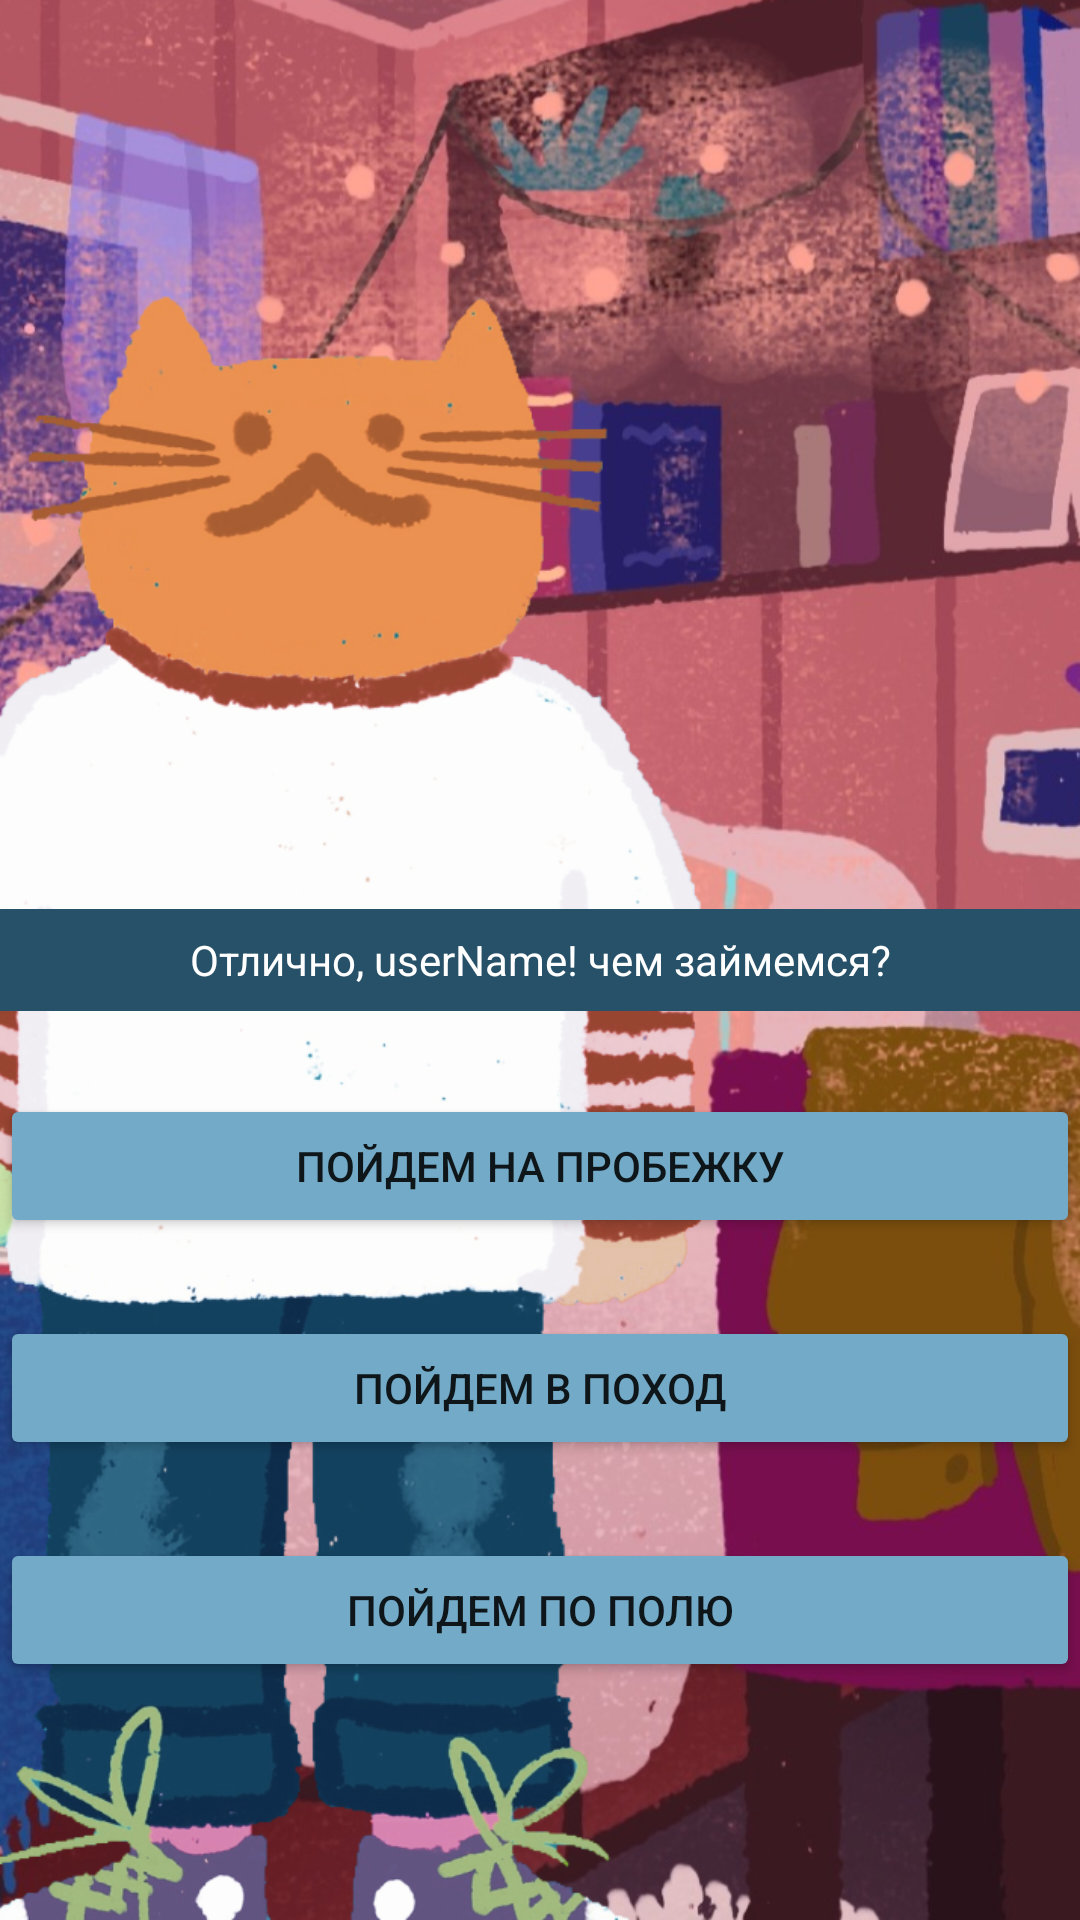

Android layout source for this screen:
<!-- AndroidManifest.xml: application theme Theme.Novella3 -->
<!-- res/layout/activity_3.xml -->
<?xml version="1.0" encoding="utf-8"?>
<androidx.constraintlayout.widget.ConstraintLayout xmlns:android="http://schemas.android.com/apk/res/android"
    xmlns:app="http://schemas.android.com/apk/res-auto"
    xmlns:tools="http://schemas.android.com/tools"
    android:id="@+id/mainScreenLayout"
    android:layout_width="match_parent"
    android:layout_height="match_parent"
  >

    <ImageView
        android:id="@+id/sceneBackgroundImage"
        android:layout_width="0dp"
        android:layout_height="0dp"
        android:background="@drawable/third"
        android:scaleType="fitXY"
        app:layout_constraintBottom_toBottomOf="parent"
        app:layout_constraintEnd_toEndOf="parent"
        app:layout_constraintHorizontal_bias="0.0"
        app:layout_constraintStart_toStartOf="parent"
        app:layout_constraintTop_toTopOf="parent"
        app:layout_constraintVertical_bias="0.0"
        android:contentDescription="TODO" />

    <TextView
        android:id="@+id/sceneHeader"
        style="@style/txHender"
        android:text="Отлично, userName! чем займемся?"
        app:layout_constraintBottom_toBottomOf="@+id/sceneBackgroundImage"
        app:layout_constraintEnd_toEndOf="parent"
        app:layout_constraintStart_toStartOf="parent"
        app:layout_constraintTop_toTopOf="parent" />

    <Button
        android:id="@+id/bt1"
        style="@style/bt1"
        android:layout_marginBottom="26dp"
        android:text="Пойдем на пробежку"
        app:constraint_referenced_tags="0dp"
        app:cornerRadius="0dp"
        app:layout_constraintBottom_toTopOf="@+id/bt2"
        app:layout_constraintEnd_toEndOf="parent"
        app:layout_constraintStart_toStartOf="parent"
        app:layout_constraintTop_toTopOf="@+id/topButtonsGuideline"
        app:layout_constraintVertical_chainStyle="packed"
        tools:ignore="TextContrastCheck,SpeakableTextPresentCheck" />

    <Button
        android:id="@+id/bt2"
        style="@style/bt2"
        android:layout_marginBottom="26dp"
        android:text="Пойдем в поход"
        android:visibility="visible"
        app:cornerRadius="0dp"
        app:layout_constraintBottom_toTopOf="@+id/bt3"
        app:layout_constraintEnd_toEndOf="parent"
        app:layout_constraintStart_toStartOf="parent"
        app:layout_constraintTop_toBottomOf="@+id/bt1"
        tools:ignore="TextContrastCheck,SpeakableTextPresentCheck" />

    <Button
        android:id="@+id/bt3"
        style="@style/bt3"
        android:layout_marginBottom="26dp"
        android:text="Пойдем по полю"
        android:visibility="visible"
        app:cornerRadius="0dp"
        app:layout_constraintBottom_toTopOf="@+id/bottomButtonsGuideline"
        app:layout_constraintEnd_toEndOf="parent"
        app:layout_constraintHorizontal_bias="0.0"
        app:layout_constraintStart_toStartOf="parent"
        app:layout_constraintTop_toBottomOf="@+id/bt2"
        tools:ignore="TextContrastCheck,SpeakableTextPresentCheck" />

    <androidx.constraintlayout.widget.Guideline
        android:id="@+id/bottomButtonsGuideline"
        android:layout_width="wrap_content"
        android:layout_height="wrap_content"
        android:orientation="horizontal"
        app:layout_constraintGuide_end="65dp" />

    <androidx.constraintlayout.widget.Guideline
        android:id="@+id/topButtonsGuideline"
        android:layout_width="wrap_content"
        android:layout_height="wrap_content"
        android:orientation="horizontal"
        app:layout_constraintGuide_end="264dp" />

    <TextView
        android:id="@+id/txhi"
        android:layout_width="318dp"
        android:layout_height="158dp"
        android:layout_marginTop="196dp"
        android:gravity="center"
        android:textSize="40sp"
        app:layout_constraintEnd_toEndOf="parent"
        app:layout_constraintStart_toStartOf="parent"
        app:layout_constraintTop_toTopOf="parent" />
</androidx.constraintlayout.widget.ConstraintLayout>
<!-- resources referenced by this layout -->
<resources>
  <!-- drawable third: png bitmap (drawable, 940353 bytes) -->
  <style name="bt1">
          <item name="android:layout_marginBottom">26dp</item>
          <item name="android:layout_width">0dp</item>
          <item name="android:layout_height">wrap_content</item>
          <item name="android:backgroundTint">#73AAC7</item>
          <item name="android:visibility">visible</item>
      </style>
  <style name="bt2">
          <item name="android:layout_marginBottom">26dp</item>
          <item name="android:layout_width">0dp</item>
          <item name="android:layout_height">wrap_content</item>
          <item name="android:backgroundTint">#73AAC7</item>
          <item name="android:visibility">invisible</item>
      </style>
  <style name="bt3">
          <item name="android:layout_marginBottom">26dp</item>
          <item name="android:layout_width">0dp</item>
          <item name="android:layout_height">wrap_content</item>
          <item name="android:backgroundTint">#73AAC7</item>
          <item name="android:visibility">invisible</item>
      </style>
  <style name="txHender">
          <item name="android:layout_width">match_parent</item>
          <item name="android:layout_height">34dp</item>
          <item name="android:background">#275168</item>
          <item name="android:gravity">center|center_horizontal</item>
          <item name="android:textColor">#FFFFFF</item>
      </style>
  <style name="Theme.Novella3" parent="Theme.MaterialComponents.DayNight.DarkActionBar">
          
          <item name="colorPrimary">@color/purple_500</item>
          <item name="colorPrimaryVariant">@color/purple_700</item>
          <item name="colorOnPrimary">@color/white</item>
          
          <item name="colorSecondary">@color/teal_200</item>
          <item name="colorSecondaryVariant">@color/teal_700</item>
          <item name="colorOnSecondary">@color/black</item>
          
          <item name="android:statusBarColor" tools:targetApi="l">?attr/colorPrimaryVariant</item>
          
      </style>
  <!-- not gathered from this repository: default colours our renderer supplied (Android Studio template values) -->
  <color name="purple_500">#FF6200EE</color>
  <color name="purple_700">#FF3700B3</color>
  <color name="teal_200">#FF03DAC5</color>
  <color name="teal_700">#FF018786</color>
  <color name="black">#FF000000</color>
  <color name="white">#FFFFFFFF</color>
</resources>
